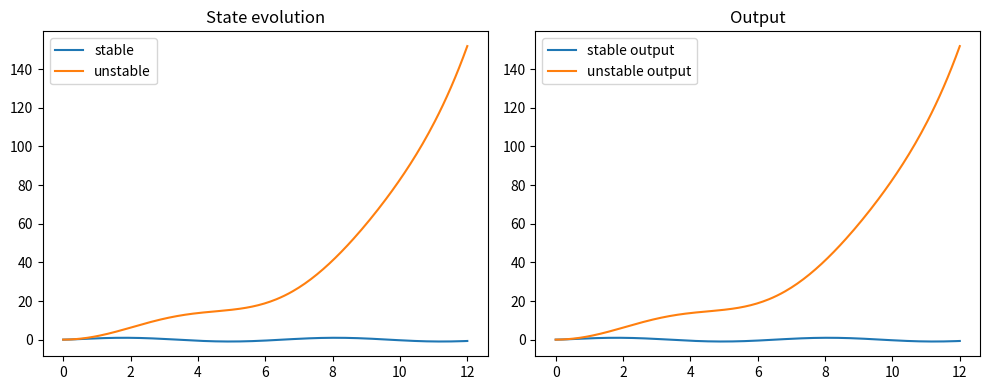

Reproduce this figure in Python.
import numpy as np
import matplotlib.pyplot as plt

np.random.seed(0)

def rollout(a_bar: float, b_bar: float, c: float, u: np.ndarray):
    x = 0.0
    xs, ys = [], []
    for u_t in u:
        x = a_bar * x + b_bar * u_t
        y = c * x
        xs.append(x)
        ys.append(y)
    return np.array(xs), np.array(ys)

T = 200
t = np.linspace(0, 12, T)
u = np.sin(t)

stable_a, unstable_a = 0.8, 1.02
b, c = 0.2, 1.0
x_stable, y_stable = rollout(stable_a, b, c, u)
x_unstable, y_unstable = rollout(unstable_a, b, c, u)

plt.figure(figsize=(10,4))
plt.subplot(1,2,1)
plt.plot(t, x_stable, label="stable")
plt.plot(t, x_unstable, label="unstable")
plt.title("State evolution")
plt.legend()

plt.subplot(1,2,2)
plt.plot(t, y_stable, label="stable output")
plt.plot(t, y_unstable, label="unstable output")
plt.title("Output")
plt.legend()
plt.tight_layout()
